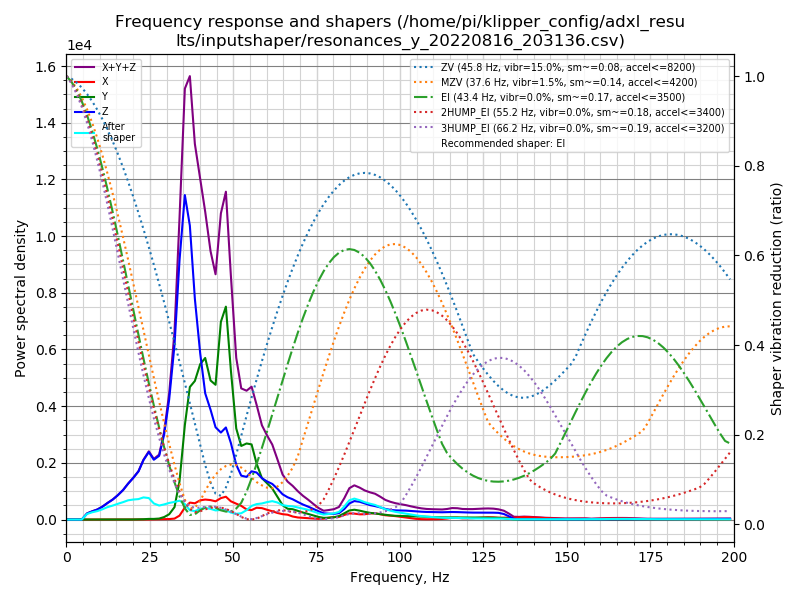

The table this chart was drawn from, first rows:
freq, psd_x, psd_y, psd_z, psd_xyz
0.0, 2.556e+01, 1.440e+02, 3.118e+02, 4.813e+02
1.5, 2.725e+01, 9.528e+01, 2.121e+02, 3.346e+02
3.1, 1.432e+01, 2.110e+01, 4.617e+01, 8.159e+01
4.6, 1.395e+01, 2.079e+01, 3.789e+02, 4.137e+02
6.2, 1.588e+01, 2.120e+01, 1.340e+03, 1.377e+03
7.7, 1.731e+01, 2.007e+01, 2.232e+03, 2.269e+03
9.3, 1.556e+01, 2.063e+01, 3.323e+03, 3.359e+03
10.8, 1.672e+01, 2.169e+01, 4.946e+03, 4.985e+03
12.3, 1.677e+01, 2.559e+01, 7.208e+03, 7.250e+03
13.9, 1.704e+01, 2.461e+01, 9.890e+03, 9.932e+03
15.4, 1.715e+01, 2.272e+01, 1.329e+04, 1.333e+04
17.0, 1.947e+01, 2.594e+01, 1.782e+04, 1.786e+04
18.5, 2.200e+01, 4.020e+01, 2.356e+04, 2.362e+04
20.0, 2.343e+01, 6.201e+01, 2.943e+04, 2.951e+04
21.6, 5.502e+01, 1.157e+02, 3.685e+04, 3.702e+04
23.1, 7.230e+01, 2.599e+02, 4.866e+04, 4.899e+04
24.7, 8.339e+01, 5.603e+02, 5.905e+04, 5.969e+04
26.2, 1.842e+02, 5.880e+02, 5.548e+04, 5.625e+04
27.8, 2.241e+02, 9.709e+02, 6.272e+04, 6.392e+04
29.3, 3.239e+02, 2.593e+03, 8.831e+04, 9.122e+04
30.8, 5.393e+02, 5.772e+03, 1.309e+05, 1.372e+05
32.4, 1.099e+03, 1.419e+04, 2.001e+05, 2.154e+05
33.9, 4.701e+03, 4.596e+04, 3.109e+05, 3.616e+05
35.5, 1.506e+04, 1.186e+05, 4.075e+05, 5.412e+05
37.0, 2.219e+04, 1.735e+05, 3.847e+05, 5.804e+05
38.5, 2.215e+04, 1.887e+05, 3.007e+05, 5.116e+05
40.1, 2.724e+04, 2.204e+05, 2.357e+05, 4.833e+05
41.6, 2.943e+04, 2.377e+05, 1.857e+05, 4.528e+05
43.2, 2.972e+04, 2.124e+05, 1.678e+05, 4.100e+05
44.7, 2.882e+04, 2.130e+05, 1.459e+05, 3.877e+05
46.3, 3.507e+04, 3.237e+05, 1.424e+05, 5.012e+05
47.8, 3.857e+04, 3.598e+05, 1.556e+05, 5.540e+05
49.3, 3.174e+04, 2.596e+05, 1.333e+05, 4.246e+05
50.9, 2.850e+04, 1.639e+05, 9.862e+04, 2.910e+05
52.4, 2.537e+04, 1.363e+05, 8.131e+04, 2.429e+05
54.0, 1.936e+04, 1.452e+05, 8.140e+04, 2.459e+05
55.5, 1.858e+04, 1.474e+05, 9.461e+04, 2.606e+05
57.0, 2.375e+04, 1.127e+05, 9.476e+04, 2.312e+05
58.6, 2.364e+04, 8.575e+04, 8.567e+04, 1.951e+05
60.1, 2.082e+04, 7.717e+04, 8.106e+04, 1.791e+05
61.7, 1.812e+04, 6.777e+04, 7.765e+04, 1.635e+05
63.2, 1.479e+04, 5.154e+04, 6.911e+04, 1.354e+05
64.8, 1.228e+04, 3.286e+04, 5.776e+04, 1.029e+05
66.3, 1.135e+04, 2.529e+04, 5.220e+04, 8.883e+04
67.8, 7.326e+03, 2.482e+04, 4.861e+04, 8.075e+04
69.4, 5.026e+03, 2.127e+04, 4.288e+04, 6.918e+04
70.9, 4.267e+03, 1.757e+04, 3.763e+04, 5.946e+04
72.5, 3.398e+03, 1.424e+04, 3.291e+04, 5.054e+04
74.0, 2.442e+03, 1.066e+04, 2.776e+04, 4.086e+04
75.6, 1.758e+03, 6.871e+03, 2.202e+04, 3.065e+04
77.1, 2.337e+03, 4.648e+03, 1.698e+04, 2.397e+04
78.6, 5.003e+03, 5.035e+03, 1.636e+04, 2.639e+04
80.2, 7.007e+03, 6.339e+03, 1.607e+04, 2.942e+04
81.7, 7.618e+03, 1.013e+04, 1.862e+04, 3.637e+04
83.3, 1.363e+04, 1.846e+04, 3.099e+04, 6.308e+04
84.8, 1.841e+04, 2.722e+04, 4.826e+04, 9.390e+04
86.3, 1.807e+04, 2.995e+04, 5.631e+04, 1.043e+05
87.9, 1.624e+04, 2.767e+04, 5.514e+04, 9.905e+04
89.4, 1.673e+04, 2.437e+04, 5.086e+04, 9.196e+04
91.0, 1.953e+04, 2.152e+04, 4.637e+04, 8.742e+04
... 70 more rows
